Run: headless pygame with SDL's dummy video driver; simulated clock (each Clock.tick advances the game by its frame time, no real sleeping); random seed 0; keys injected as events and as key.get_pressed() state; no mouse input.
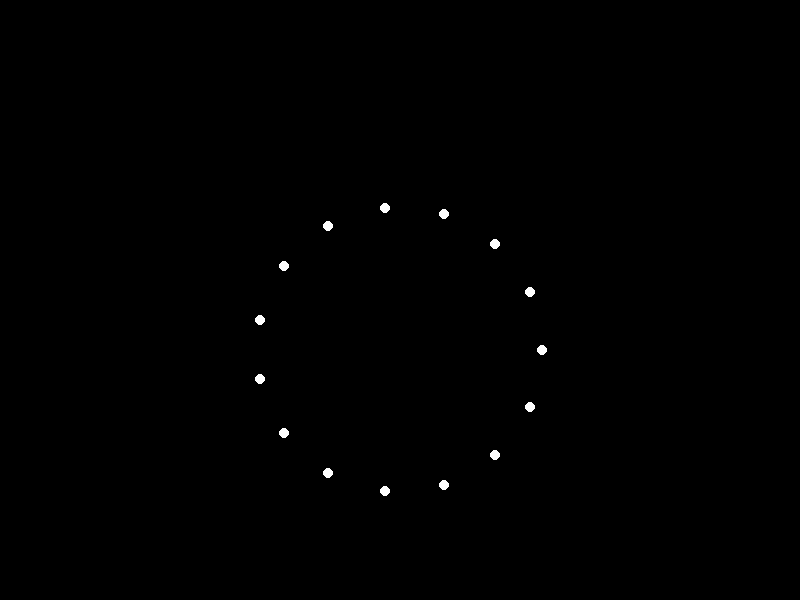
Frame 1 of 4 · flips 1–60 · no input
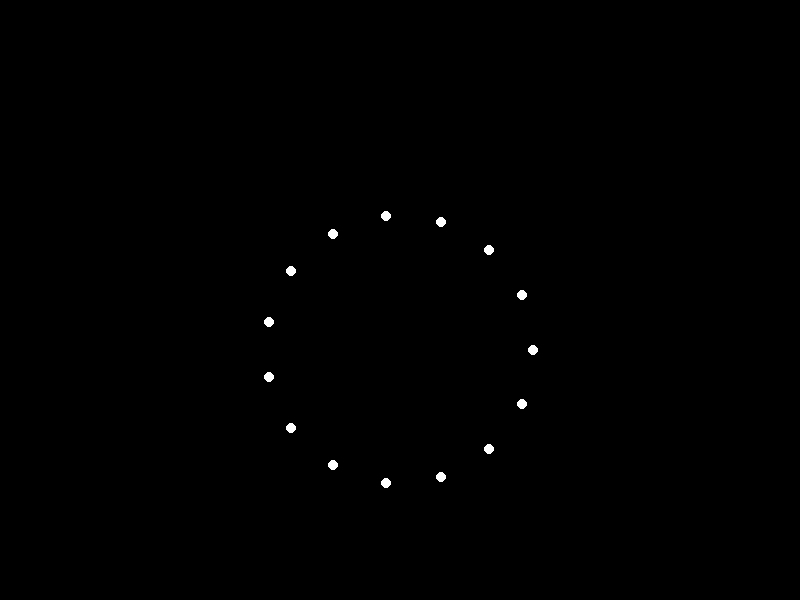
Frame 2 of 4 · flips 61–180 · tapped SPACE, RETURN · held RIGHT (→), D
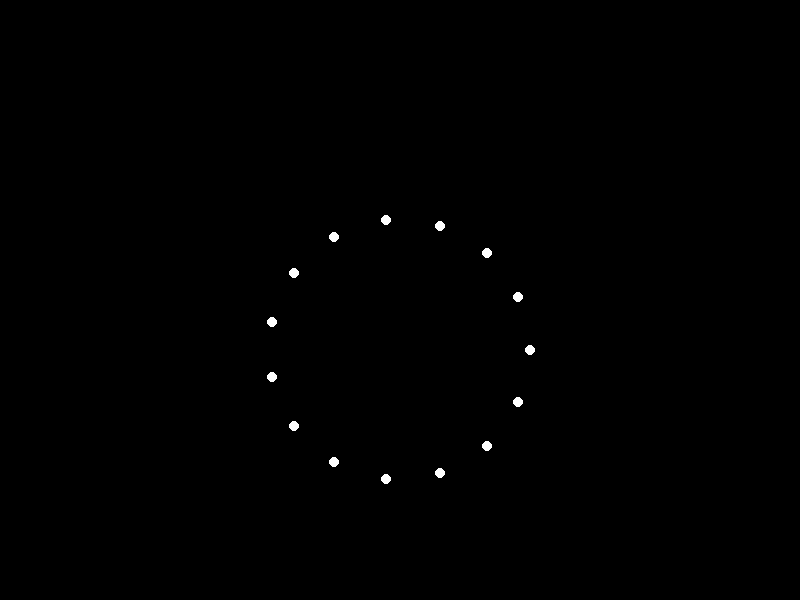
Frame 3 of 4 · flips 181–300 · held DOWN (↓), S
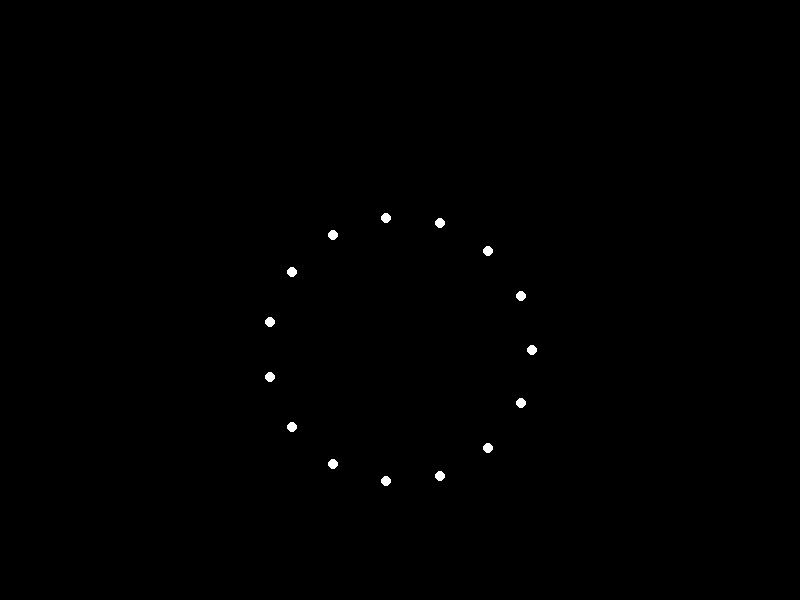
Frame 4 of 4 · flips 301–420 · held LEFT (←), A, UP (↑), W

The pygame program that drew these frames:


import pygame
import sys
import math

# Initialize Pygame
pygame.init()

# Constants
WIDTH, HEIGHT = 800, 600
FPS = 60
NUM_LIGHTS = 15
LIGHT_RADIUS = 5
BACKGROUND_COLOR = (0, 0, 0)
LIGHT_COLOR = (255, 255, 255)

# Screen setup
screen = pygame.display.set_mode((WIDTH, HEIGHT))
pygame.display.set_caption("Happy Man Bowing Animation")

# Clock for controlling frame rate
clock = pygame.time.Clock()

# Function to draw a point light
def draw_point_light(x, y):
    pygame.draw.circle(screen, LIGHT_COLOR, (int(x), int(y)), LIGHT_RADIUS)

# Function to calculate the position of each point light
def calculate_light_positions(frame, num_lights):
    positions = []
    angle_step = 2 * math.pi / num_lights
    radius = 150 + 20 * math.sin(frame / 10.0)  # Slight oscillation for bowing effect
    center_x = WIDTH // 2
    center_y = HEIGHT // 2 + 50  # Adjusted for bowing down
    for i in range(num_lights):
        angle = i * angle_step
        x = center_x + radius * math.cos(angle)
        y = center_y + radius * math.sin(angle)
        positions.append((x, y))
    return positions

# Main loop
frame = 0
running = True
while running:
    for event in pygame.event.get():
        if event.type == pygame.QUIT:
            running = False

    # Clear screen
    screen.fill(BACKGROUND_COLOR)

    # Calculate and draw point lights
    light_positions = calculate_light_positions(frame, NUM_LIGHTS)
    for pos in light_positions:
        draw_point_light(*pos)

    # Update display
    pygame.display.flip()

    # Cap the frame rate
    clock.tick(FPS)

    # Increment frame counter
    frame += 1

# Quit Pygame
pygame.quit()
sys.exit()
